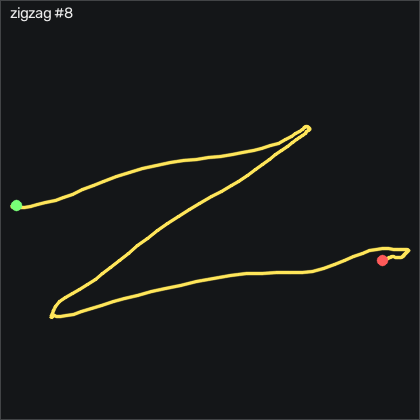

The file beside this chart, header and first rows:
t_s, ax, ay, az, gx, gy, gz, seq
0.00000, -0.859, 0.245, 0.325, -6.306, -3.362, -0.00450, 48777
0.01000, -0.849, 0.253, 0.327, -5.818, -2.966, -0.6755, 48778
0.02100, -0.841, 0.251, 0.333, -6.215, -1.838, -0.4925, 48779
0.03000, -0.84, 0.237, 0.352, -6.977, -0.2217, -0.1565, 48780
0.04000, -0.854, 0.198, 0.35, -7.038, 1.485, 5.149, 48781
0.05000, -0.871, 0.169, 0.352, -5.514, 2.339, 12.89, 48782
0.06100, -0.875, 0.146, 0.354, -3.745, 2.613, 15.67, 48783
0.07000, -0.884, 0.114, 0.363, -2.099, 3.009, 15.3, 48784
0.08000, -0.902, 0.04700, 0.358, -0.6964, 3.68, 13.04, 48785
0.09000, -0.929, -0.01200, 0.364, 1.804, 4.199, 11.58, 48786
0.1, -0.957, -0.05300, 0.378, 5.432, 3.833, 10.79, 48787
0.11, -0.986, -0.131, 0.38, 9.09, 2.888, 9.812, 48788
0.12, -0.985, -0.11, 0.374, 14.12, 1.729, 7.83, 48789
0.13, -1.04, -0.346, 0.37, 17.96, 4.168, 10.94, 48790
0.14, -1.017, -0.335, 0.363, 28.42, -3.484, 1.367, 48791
0.15, -1.022, -0.388, 0.351, 39.39, -7.173, -2.748, 48792
0.16, -1.046, -0.387, 0.334, 51.96, -9.521, -5.492, 48793
0.17, -1.073, -0.326, 0.294, 64.73, -12.54, -9.517, 48794
0.18, -1.089, -0.238, 0.269, 74.97, -16.78, -13.82, 48795
0.191, -1.084, -0.164, 0.243, 81.1, -21.93, -16.53, 48796
0.2, -1.066, -0.132, 0.255, 83.63, -27.2, -19.52, 48797
0.21, -1.036, -0.164, 0.25, 85.07, -32.75, -25.49, 48798
0.22, -0.989, -0.186, 0.257, 88.91, -37.72, -35.19, 48799
0.231, -0.949, -0.2, 0.248, 95.77, -40.65, -46.41, 48800
0.24, -0.924, -0.158, 0.211, 104.8, -41.2, -54.27, 48801
0.25, -0.905, -0.05200, 0.178, 114.6, -40.04, -57.35, 48802
0.26, -0.88, 0.07900, 0.149, 121.5, -37.66, -54.91, 48803
0.27, -0.85, 0.2, 0.143, 124.8, -34.58, -45.68, 48804
0.28, -0.837, 0.292, 0.134, 125.8, -30.8, -35.8, 48805
0.29, -0.82, 0.438, 0.123, 125.8, -26.84, -29.43, 48806
0.3, -0.843, 0.511, 0.09700, 122.6, -19.49, -26.59, 48807
0.31, -0.918, 0.527, 0.08300, 118.4, -14.03, -27.23, 48808
0.32, -0.948, 0.583, 0.07900, 115.7, -12.84, -29.79, 48809
0.33, -0.945, 0.689, 0.05900, 112.5, -14.61, -33.94, 48810
0.34, -0.954, 0.746, 0.06800, 105.9, -15.01, -33.72, 48811
0.35, -0.953, 0.763, 0.101, 97.6, -15.4, -34.46, 48812
0.361, -0.94, 0.777, 0.112, 90.46, -18.21, -37.32, 48813
0.37, -0.916, 0.805, 0.102, 84.49, -21.23, -39.73, 48814
0.38, -0.908, 0.823, 0.103, 78.3, -23.36, -38.97, 48815
0.39, -0.87, 0.87, 0.09100, 71.71, -26.72, -33.24, 48816
0.401, -0.818, 0.879, 0.109, 63.66, -28.03, -23.14, 48817
0.41, -0.764, 0.886, 0.125, 54.7, -28.3, -16.07, 48818
0.42, -0.699, 0.88, 0.141, 45, -27.84, -9.944, 48819
0.43, -0.643, 0.846, 0.176, 34.73, -25.01, -4.883, 48820
0.44, -0.605, 0.788, 0.194, 25.16, -20.28, -2.505, 48821
0.45, -0.584, 0.719, 0.213, 17.84, -14.22, -4.272, 48822
0.46, -0.591, 0.658, 0.221, 13.02, -7.753, -8.114, 48823
0.47, -0.616, 0.628, 0.212, 10.71, -1.93, -10.03, 48824
0.48, -0.638, 0.625, 0.203, 9.395, 2.278, -10.34, 48825
0.49, -0.652, 0.649, 0.194, 7.779, 5.388, -8.358, 48826
0.5, -0.659, 0.683, 0.182, 4.425, 7.674, -5.614, 48827
0.51, -0.659, 0.695, 0.189, -1.123, 9.686, -4.242, 48828
0.52, -0.665, 0.672, 0.192, -7.556, 11.36, -1.742, 48829
0.531, -0.653, 0.652, 0.186, -13.23, 12.61, 0.5745, 48830
0.54, -0.638, 0.639, 0.172, -17.74, 14.11, 0.9405, 48831
0.55, -0.628, 0.642, 0.152, -21.98, 16.88, 2.13, 48832
0.56, -0.627, 0.658, 0.12, -26.61, 20.36, 3.288, 48833
0.57, -0.62, 0.664, 0.09300, -32.5, 24.05, 2.892, 48834
0.58, -0.631, 0.654, 0.07800, -39.08, 28.01, 3.471, 48835
0.59, -0.631, 0.627, 0.06000, -45.03, 31.27, 4.324, 48836
... 103 more rows
